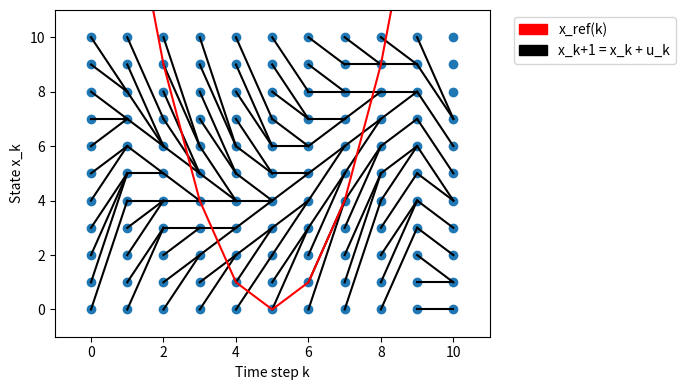

Source code (Python):
"""Copyright (c) 2022 Juraj Zelman"""

import matplotlib.patches as mpatches
import matplotlib.pyplot as plt
import numpy as np
import pandas as pd

p_w = 1 / 3  # Probability of the disturbance w being 1
n_timesteps = 10  # Number of timesteps
n_states = 11  # Number of states
x = np.arange(0, n_states)  # State vector

J_opt = np.zeros((n_states, n_timesteps + 1))  # Optimal cost-to-go matrix
u_opt = np.zeros((n_states, n_timesteps))  # Optimal controls matrix
J_opt[:, -1] = np.power(x, 2)  # Terminal cost

for k in range(n_timesteps - 1, -1, -1):
    for state in range(n_states):
        xk = x[state]  # Current state value
        Uk = np.arange(-xk, 10 - xk + 1)  # Set of admissible controls

        # Compute cost-to-go for all possible controls
        cost_to_go = np.zeros(Uk.shape)
        for m in range(Uk.shape[0]):
            uk = Uk[m]

            x_ref = (k - 5) ** 2
            if (xk + uk in x) and (xk in x):
                cost_to_go[m] = (
                    (xk - x_ref) ** 2
                    + uk ** 2
                    + p_w * J_opt[xk + uk, k + 1]
                    + (1 - p_w) * J_opt[xk, k + 1]
                )

        # Find optimal cost-to-go and control
        J_opt[state, k] = np.min(cost_to_go)
        u_opt[state, k] = Uk[np.argmin(cost_to_go)]

# Save results to pandas DataFrame
row_labels = [f"x_{i}" for i in range(n_states)]
column_labels = [f"k = {i}" for i in range(n_timesteps)]
df_controls = pd.DataFrame(u_opt, index=row_labels, columns=column_labels)
column_labels.append(f"k = {n_timesteps}")
df_cost = pd.DataFrame(J_opt, index=row_labels, columns=column_labels)

# Print the results
print("Optimal final cost")
print(df_cost)
print()
print("Optimal controls")
print(df_controls)

# Plot the optimal policy (for w_k = 1)
p, q = np.meshgrid(np.arange(n_timesteps + 1), x)
plt.figure(figsize=(7, 4))
plt.scatter(p, q, marker="o")

# Plot the optimal transitions
x_plus_u = x + np.transpose(u_opt[:, 1])
for i in range(n_timesteps):
    x_plus_u = x + np.transpose(u_opt[:, i])
    plt.plot([i, i + 1], [x, x_plus_u], "k")

# Plot x_ref(k)
k = np.arange(n_timesteps + 1)
plt.plot(k, np.power(k - 5, 2), "r")

# Format the plot
plt.xlabel("Time step k")
plt.ylabel("State x_k")
plt.xlim((-1, n_timesteps + 1))
plt.ylim((x[0] - 1, x[-1] + 1))

p1 = mpatches.Patch(color="red", label="x_ref(k)")
p2 = mpatches.Patch(color="black", label="x_k+1 = x_k + u_k")
plt.legend(handles=[p1, p2], loc="upper left", bbox_to_anchor=(1.04, 1))
plt.tight_layout()

plt.show()
